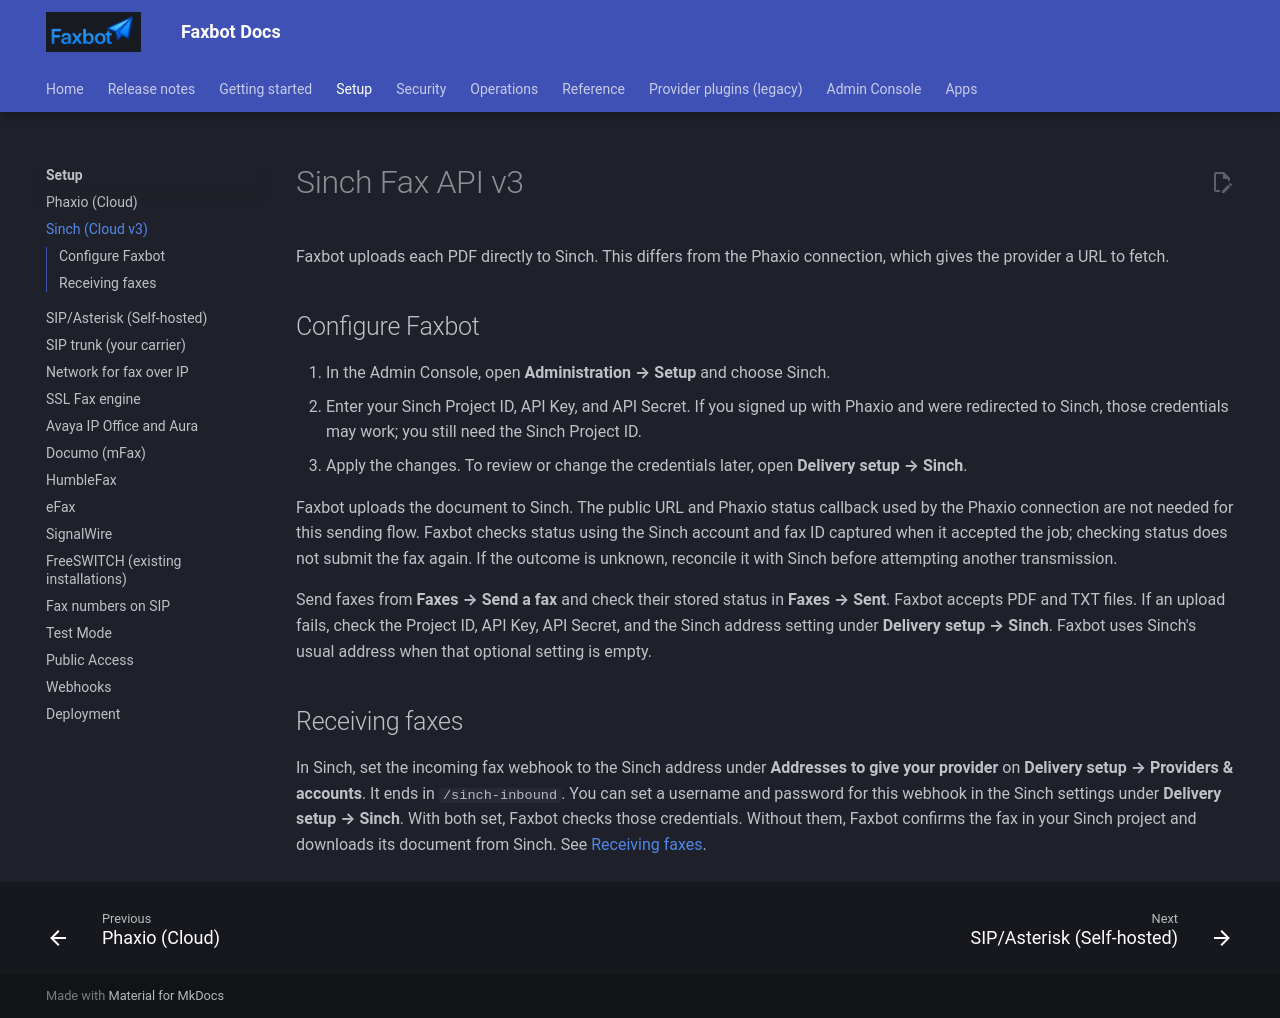

repository: DMontgomery40/Faxbot · page: 773ffa0badbbf6633da7c4e70625d660b20fbb96/setup/sinch/index.html · generator: mkdocs

# Sinch Fax API v3

Faxbot uploads each PDF directly to Sinch. This differs from the Phaxio connection, which gives the provider a URL to fetch.

## Configure Faxbot

1. In the Admin Console, open **Administration → Setup** and choose Sinch.
2. Enter your Sinch Project ID, API Key, and API Secret. If you signed up with Phaxio and were redirected to Sinch, those credentials may work; you still need the Sinch Project ID.
3. Apply the changes. To review or change the credentials later, open **Delivery setup → Sinch**.

Faxbot uploads the document to Sinch. The public URL and Phaxio status callback used by the Phaxio connection are not needed for this sending flow. Faxbot checks status using the Sinch account and fax ID captured when it accepted the job; checking status does not submit the fax again. If the outcome is unknown, reconcile it with Sinch before attempting another transmission.

Send faxes from **Faxes → Send a fax** and check their stored status in **Faxes → Sent**. Faxbot accepts PDF and TXT files. If an upload fails, check the Project ID, API Key, API Secret, and the Sinch address setting under **Delivery setup → Sinch**. Faxbot uses Sinch's usual address when that optional setting is empty.

## Receiving faxes

In Sinch, set the incoming fax webhook to the Sinch address under **Addresses to give your provider** on **Delivery setup → Providers & accounts**. It ends in `/sinch-inbound`. You can set a username and password for this webhook in the Sinch settings under **Delivery setup → Sinch**. With both set, Faxbot checks those credentials. Without them, Faxbot confirms the fax in your Sinch project and downloads its document from Sinch. See [Receiving faxes](../operations/receiving.md).
